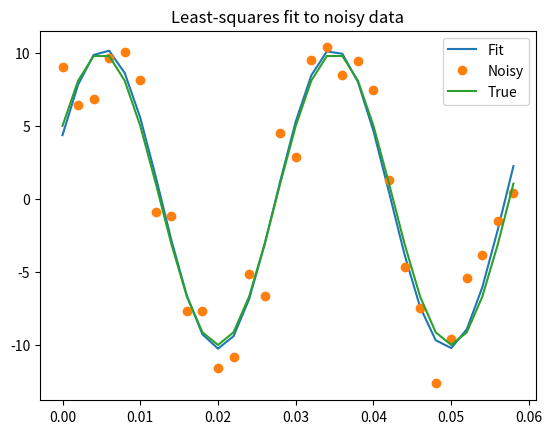

Recreate this plot in Python.
# Copied from somewhere online to serve as a template for doing a least squares fit to data

import numpy as np
x = np.arange(0,6e-2,6e-2/30)
A,k,theta = 10, 1.0/3e-2, np.pi/6
y_true = A*np.sin(2*np.pi*k*x+theta)
y_meas = y_true + 2*np.random.randn(len(x))

def residuals(p,y,x):
    A,k,theta = p
    err = y-A*np.sin(2*np.pi*k*x+theta)
    return err
    
def peval(x,p):
    return p[0]*np.sin(2*np.pi*p[1]*x+p[2])
    
p0 = [8,1/2.3e-2,np.pi/3]
print(np.array(p0))

import scipy.optimize as optimize
plsq = optimize.leastsq(residuals,p0,args=(y_meas,x))
print(plsq[0])

import matplotlib.pyplot as plt
plt.plot(x,peval(x,plsq[0]),x,y_meas,'o',x,y_true)
plt.title('Least-squares fit to noisy data')
plt.legend(['Fit', 'Noisy', 'True'])
plt.show()

#Add a line to show Github changes